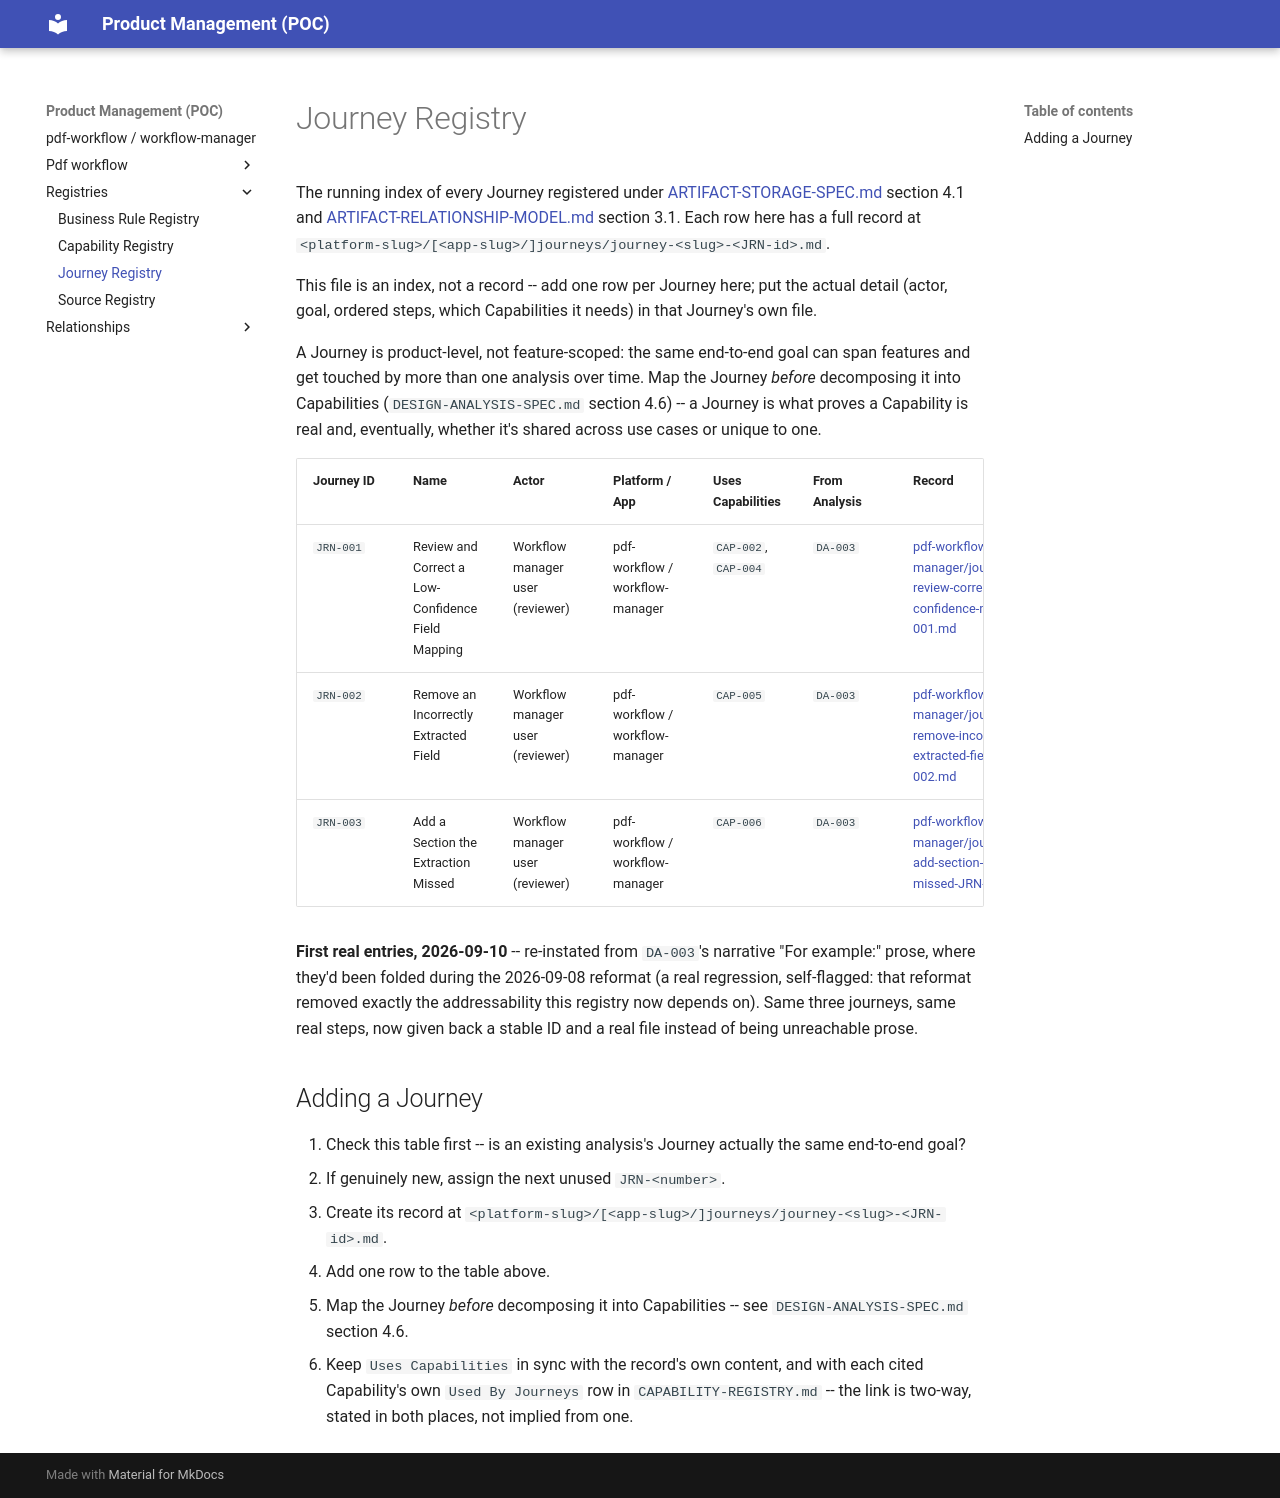

repository: manalimatkar/product-management · page: registries/JOURNEY-REGISTRY/index.html · generator: mkdocs

# Journey Registry

The running index of every Journey registered under [ARTIFACT-STORAGE-SPEC.md](https://github.com/manalimatkar/product-management/blob/main/specs/ARTIFACT-STORAGE-SPEC.md) section 4.1 and [ARTIFACT-RELATIONSHIP-MODEL.md](https://github.com/manalimatkar/product-management/blob/main/specs/ARTIFACT-RELATIONSHIP-MODEL.md) section 3.1. Each row here has a full record at `<platform-slug>/[<app-slug>/]journeys/journey-<slug>-<JRN-id>.md`.

This file is an index, not a record -- add one row per Journey here; put the actual detail (actor, goal, ordered steps, which Capabilities it needs) in that Journey's own file.

A Journey is product-level, not feature-scoped: the same end-to-end goal can span features and get touched by more than one analysis over time. Map the Journey *before* decomposing it into Capabilities (`DESIGN-ANALYSIS-SPEC.md` section 4.6) -- a Journey is what proves a Capability is real and, eventually, whether it's shared across use cases or unique to one.

| Journey ID | Name | Actor | Platform / App | Uses Capabilities | From Analysis | Record |
| --- | --- | --- | --- | --- | --- | --- |
| `JRN-001` | Review and Correct a Low-Confidence Field Mapping | Workflow manager user (reviewer) | pdf-workflow / workflow-manager | `CAP-002`, `CAP-004` | `DA-003` | [pdf-workflow/workflow-manager/journeys/journey-review-correct-low-confidence-mapping-JRN-001.md](../pdf-workflow/workflow-manager/journeys/journey-review-correct-low-confidence-mapping-JRN-001.md) |
| `JRN-002` | Remove an Incorrectly Extracted Field | Workflow manager user (reviewer) | pdf-workflow / workflow-manager | `CAP-005` | `DA-003` | [pdf-workflow/workflow-manager/journeys/journey-remove-incorrectly-extracted-field-JRN-002.md](../pdf-workflow/workflow-manager/journeys/journey-remove-incorrectly-extracted-field-JRN-002.md) |
| `JRN-003` | Add a Section the Extraction Missed | Workflow manager user (reviewer) | pdf-workflow / workflow-manager | `CAP-006` | `DA-003` | [pdf-workflow/workflow-manager/journeys/journey-add-section-extraction-missed-JRN-003.md](../pdf-workflow/workflow-manager/journeys/journey-add-section-extraction-missed-JRN-003.md) |

**First real entries, 2026-09-10** -- re-instated from `DA-003`'s narrative "For example:" prose, where they'd been folded during the 2026-09-08 reformat (a real regression, self-flagged: that reformat removed exactly the addressability this registry now depends on). Same three journeys, same real steps, now given back a stable ID and a real file instead of being unreachable prose.

## Adding a Journey

1. Check this table first -- is an existing analysis's Journey actually the same end-to-end goal?
2. If genuinely new, assign the next unused `JRN-<number>`.
3. Create its record at `<platform-slug>/[<app-slug>/]journeys/journey-<slug>-<JRN-id>.md`.
4. Add one row to the table above.
5. Map the Journey *before* decomposing it into Capabilities -- see `DESIGN-ANALYSIS-SPEC.md` section 4.6.
6. Keep `Uses Capabilities` in sync with the record's own content, and with each cited Capability's own `Used By Journeys` row in `CAPABILITY-REGISTRY.md` -- the link is two-way, stated in both places, not implied from one.
